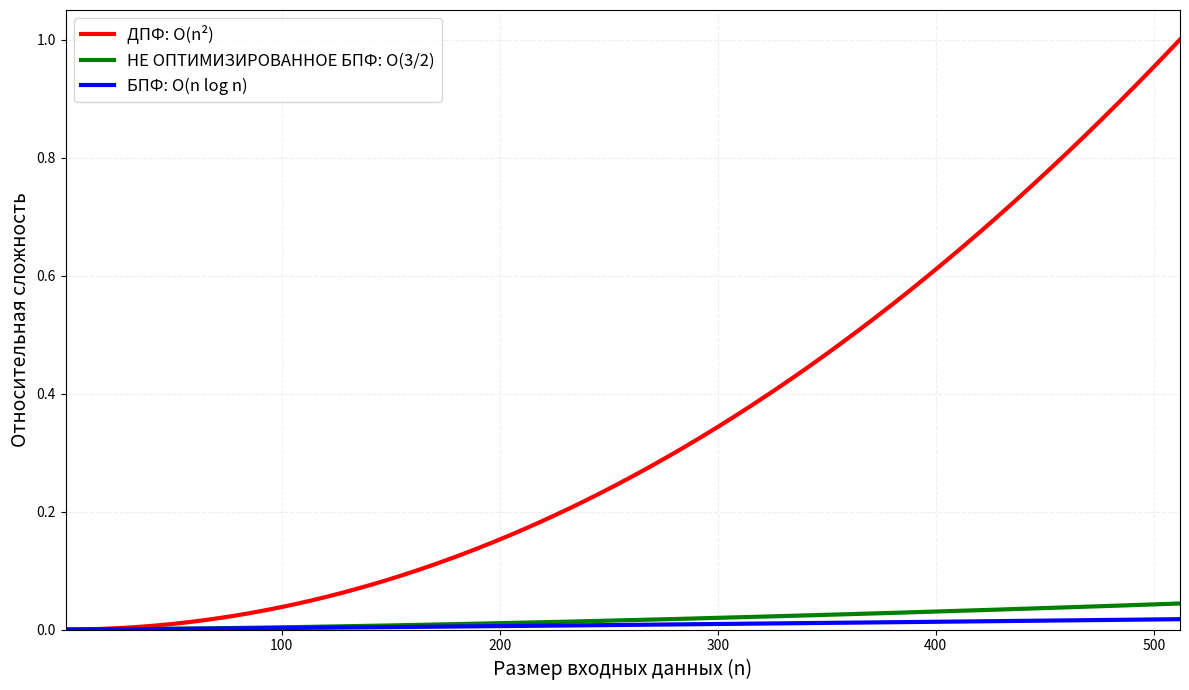

Python code for this plot:
import numpy as np
import matplotlib.pyplot as plt
from matplotlib.ticker import PercentFormatter

# Создаем диапазон значений n (степени двойки для FFT)
n = np.arange(1, 513)  # От 1 до 512

# Рассчитываем сложности
dft_complexity = n**2
fft_complexity = n * np.log2(np.where(n > 1, n, 2))  # Избегаем log(1)=0
n32_complexity = n**1.5  # O(n^{3/2})

# Нормализуем значения для сравнения
max_dft = np.max(dft_complexity)
dft_norm = dft_complexity / max_dft
fft_norm = fft_complexity / max_dft
n32_norm = n32_complexity / max_dft

# Создаем фигуру
plt.figure(figsize=(12, 7))

# Строим нормализованные кривые
plt.plot(n, dft_norm, 'r-', linewidth=3, label='ДПФ: O(n²)')
plt.plot(n, n32_norm, 'g-', linewidth=3, label='НЕ ОПТИМИЗИРОВАННОЕ БПФ: O(3/2)')
plt.plot(n, fft_norm, 'b-', linewidth=3, label='БПФ: O(n log n)')

# Настройка оформления
plt.xlabel('Размер входных данных (n)', fontsize=14)
plt.ylabel('Относительная сложность', fontsize=14)
plt.grid(alpha=0.2, linestyle='--')
plt.legend(fontsize=12, loc='upper left')

plt.xlim(1, 512)
plt.ylim(0, 1.05)
plt.tight_layout()
plt.show()